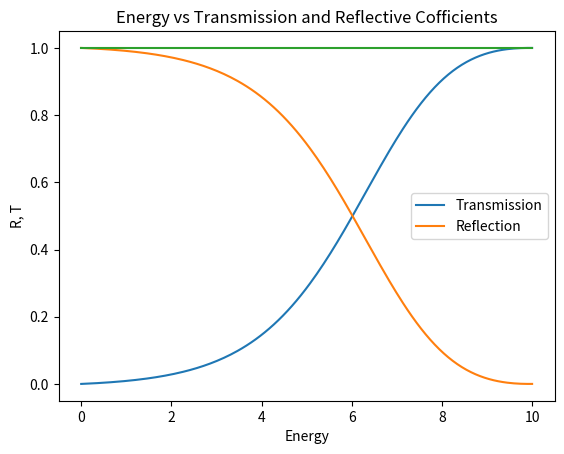

Source code (Python):
import cmath
import numpy as np
import matplotlib.pyplot as plt
from scipy.linalg import det


# THR INITIAL CONDITIONS
v0 = 5 #height of the potential box is 5
m = 1 #taking mass to be 1
h = 1 #taking plank constant to be 1
a = 1 #widht of potential box is 1
E = np.linspace(0, 10, 200)

Rs = []  # list of reflecing and trasmattting constant
Ts = []
total = []  # list of r+t

i = 1j  # defining iota it is not good for me to work with j

#scattering matrix depands in k1 and k2
def scatterinMatrix(k1, k2):
    d = np.zeros([2, 2], dtype=complex)
    if k2 == 0: #if k32 is 0 we can take in so small
        k2 = e-10
    d[0][0] = (1+k1/k2)
    d[0][1] = (1-k1/k2)
    d[1][1] = (1+k1/k2)
    d[1][0] = (1-k1/k2)

    return (1/2)*d


def progogationMatrix(a, k):

    return np.array([[cmath.exp(i*k*a), 0], [0, cmath.exp(-i*k*a)]], dtype=complex)


for e in E:
    k1 = cmath.sqrt(2*m*e/(h**2))
    k2 = cmath.sqrt((2*m*(e-v0))/(h**2))
    k3 = k1

    d21 = scatterinMatrix(k1, k2)
    d32 = scatterinMatrix(k2, k3)

    p = progogationMatrix(a, k2)

    M = np.matmul(d32, np.matmul(p, d21))

    r = -(M[1][0]/M[1][1])
    t = det(M)/M[1][1]

    R = r*np.conjugate(r)
    T = t*np.conjugate(t)

    Rs.append(R)
    Ts.append(T)
    total.append(T+R)

plt.plot(E, Ts, label='Transmission')
plt.plot(E, Rs, label="Reflection")
plt.plot(E, total)
plt.xlabel('Energy')
plt.title('Energy vs Transmission and Reflective Cofficients')
plt.ylabel('R, T')
plt.legend()
plt.show()
